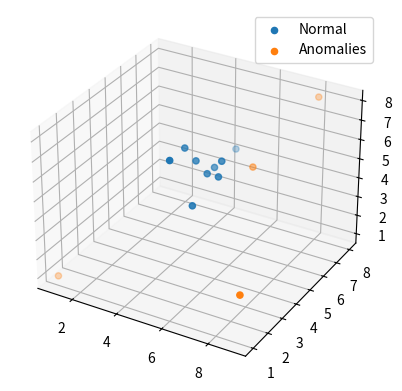

This figure's Python source:
import numpy as np
from time import perf_counter as pf
from matplotlib import pyplot as plt
from mpl_toolkits import mplot3d


def timer(function):
    def wrapper(*args, **kwargs):
        t0 = pf()
        proccessedFunc = function(*args, **kwargs)
        t1 = pf()
        time = t1 - t0
        print(function.__name__, "took", time, "second.")
        return proccessedFunc
    return wrapper


def epsilonInput(epsilons=None):
    if epsilons is None:
        epsilons = [1 / (n + 1) for n in range(10)]

    def decorator(function):
        @timer
        def wrapper(*args, **kwargs):
            bestEpsilon = 0
            bestAccuracy = 0
            for epsilon in epsilons:
                result = function(epsilon=epsilon, *args, **kwargs)
                if result > bestAccuracy:
                    bestEpsilon = epsilon
                    bestAccuracy = result
            return bestEpsilon, bestAccuracy

        return wrapper

    return decorator


def inList(nparray, list):
    for npelement in list:
        if np.array_equal(nparray, npelement):
            return True
    return False


#@epsilonInput(epsilons=[1 / (10 + (n / 2)) for n in range(1, 10000)])
def multiVariateGaussian(data, labels=None, epsilon=0.5, x=None, graph=True):  # labels are 1 for anomalous data or 0 for normal data
    data = np.array(data)
    covar = np.cov(data.transpose())
    mean = np.mean(data, axis=0)
    anomalous = []
    normal = []
    for point in data:
        normPoint = np.subtract(point, mean)
        p = (1 / ((2 * np.pi) ** (len(data[0]) / 2) * (np.linalg.det(covar) ** 0.5))) * np.exp(
            -0.5 * (np.matmul(np.matmul(normPoint.transpose(), np.linalg.pinv(covar)), normPoint)))
        anomalous.append(point) if p < epsilon else normal.append(point)
    incorrect = 0
    for index in range(len(labels) if labels else 0):
        if labels[index] == 1 and inList(data[index], normal):
            incorrect += 1
        elif labels[index] == 0 and inList(data[index], anomalous):
            incorrect += 1
    if labels:
        # print("Accuracy is:", 1 - (incorrect / len(data)))
        pass
    if x:
        normPoint = np.subtract(x, mean)
        p = (1 / ((2 * np.pi ** (len(data[0]) / 2)) * (np.linalg.det(covar) ** 0.5))) * np.exp(
            -0.5 * (np.matmul(np.matmul(normPoint.transpose(), np.linalg.pinv(covar)), normPoint)))
        print("Input is anomalous.") if p < epsilon else print("Input is normal.")
    if len(data[0]) == 3 and graph:
        ax = plt.axes(projection='3d')
        if normal:
            ax.scatter3D(np.array(normal)[:, 0], np.array(normal)[:, 1], np.array(normal)[:, 2], label='Normal')
        if anomalous:
            ax.scatter3D(np.array(anomalous)[:, 0], np.array(anomalous)[:, 1], np.array(anomalous)[:, 2],
                         label='Anomalies')
        if x:
            ax.scatter3D(x[0], x[1], x[2], label='Input')
        ax.legend()
        plt.show()
    if len(data[0]) == 2 and graph:
        fig = plt.figure()
        ax = fig.gca()
        if normal:
            ax.scatter(np.array(normal)[:, 0], np.array(normal)[:, 1], label='Normal')
        if anomalous:
            ax.scatter(np.array(anomalous)[:, 0], np.array(anomalous)[:, 1], label='Anomalous')
        if x: ax.scatter()
        plt.show(x[0], x[1], label='Input')
    if labels:
        return 1 - (incorrect / len(data))


#@epsilonInput(epsilons=[1 / (10 + (n / 2)) for n in range(1, 10000)])
def multiProductGaussian(data, labels=None, epsilon=0.5, x=None, graph=True):
    data = np.array(data)
    mean = np.mean(data, axis=0)
    var =  np.var(data, axis = 0)
    anomalous = []
    normal = []
    for point in data:
        p = np.prod([(1/((2*np.pi*var[feature])**0.5)) * np.exp(-((point[feature] - mean[feature])**2)/(2*var[feature])) for feature in range(len(data[0]))])
        anomalous.append(point) if p < epsilon else normal.append(point)
    incorrect = 0
    for index in range(len(labels) if labels else 0):
        if labels[index] == 1 and inList(data[index], normal):
            incorrect += 1
        elif labels[index] == 0 and inList(data[index], anomalous):
            incorrect += 1
    if labels:
        # print("Accuracy is:", 1 - (incorrect / len(data)))
        pass
    if x:
        p = np.prod([(1/((2*np.pi*var[feature])**0.5)) * np.exp(-((x[feature] - mean[feature])**2)/(2*var[feature])) for feature in range(len(data[0]))])
        print("Input is anomalous.") if p < epsilon else print("Input is normal.")
    if len(data[0]) == 3 and graph:
        ax = plt.axes(projection='3d')
        if normal:
            ax.scatter3D(np.array(normal)[:, 0], np.array(normal)[:, 1], np.array(normal)[:, 2], label='Normal')
        if anomalous:
            ax.scatter3D(np.array(anomalous)[:, 0], np.array(anomalous)[:, 1], np.array(anomalous)[:, 2],
                         label='Anomalies')
        if x:
            ax.scatter3D(x[0], x[1], x[2], label='Input')
        ax.legend()
        plt.show()
    if len(data[0]) == 2 and graph:
        fig = plt.figure()
        ax = fig.gca()
        if normal:
            ax.scatter(np.array(normal)[:, 0], np.array(normal)[:, 1], label='Normal')
        if anomalous:
            ax.scatter(np.array(anomalous)[:, 0], np.array(anomalous)[:, 1], label='Anomalous')
        if x: ax.scatter()
        plt.show(x[0], x[1], label='Input')
    if labels:
        return 1 - (incorrect / len(data))


data = [[1, 1, 1], [5, 5, 5], [5, 6, 5], [4, 5, 6], [7, 5, 6], [8, 8, 8], [5, 4, 4], [9, 1, 3], [5, 7, 5], [5, 6, 5],
        [4, 4, 6], [5.5, 5, 5], [5, 5.5, 5], [4.5, 5, 5.5]]
labelz = [1, 0, 0, 0, 1, 1, 0, 1, 0, 0, 0, 0, 0]


#If u want to see the graph of the most accurate epsilon set graph to True and epsilons list to only that value
print("Accuracy:", multiProductGaussian(data,labels=labelz,graph=True,epsilon=0.006060606060606061))
#print(epsilonInput(epsilons=[1 / (10 + (n / 2)) for n in range(1, 10000)])(multiProductGaussian)(data, labels=labelz, graph=False))
#print(epsilonInput(epsilons=[1 / (10 + (n / 2)) for n in range(1, 10000)])(multiVariateGaussian)(data, labels=labelz, graph=False))
